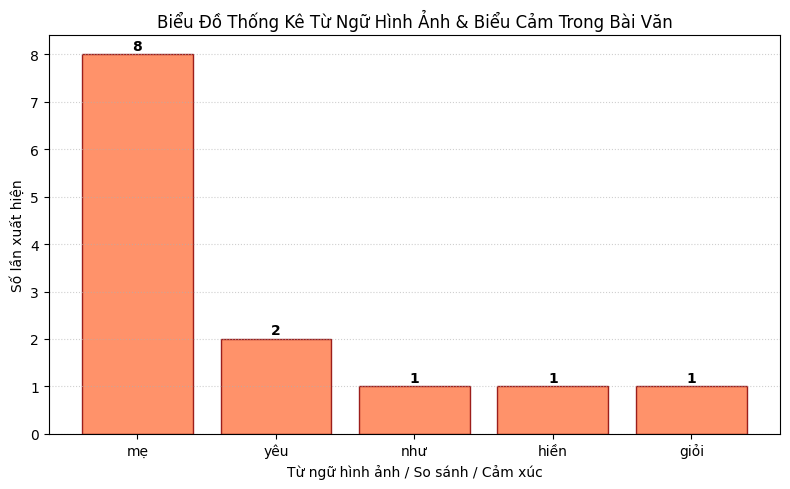

Python code for this plot:
"""
===============================================================================
TIẾNG VIỆT 4 KNTT — PYTHON PRIMARY LANGUAGE TOOLKIT
Primary Vietnamese Grade 4 (Connecting Knowledge to Life) Python Toolkit
===============================================================================
Bao gồm các hàm phân tích bài văn miêu tả/kể chuyện cho học sinh lớp 4,
đếm từ loại (danh từ, động từ, tính từ), tạo dàn ý bài văn tự động và vẽ biểu đồ tần suất từ ngữ.
"""

import re
from collections import Counter
import matplotlib.pyplot as plt

# Cấu hình giao diện đồ thị Matplotlib
plt.rcParams['font.sans-serif'] = 'DejaVu Sans'
plt.rcParams['axes.unicode_minus'] = False


# =============================================================================
# BÀI 1 & 2: PHÂN TÍCH TỔNG SỐ TỪ VÀ TỪ LOẠI BÀI VĂN MIÊU TẢ
# =============================================================================

def analyze_primary_essay(essay_text):
    """
    Đếm số từ, số câu và phân tích độ dài câu trong bài văn của học sinh Tiểu học.
    """
    words = re.findall(r'\b\w+\b', essay_text)
    sentences = re.split(r'[.!?]\s+', essay_text.strip())
    sentences = [s for s in sentences if s]
    
    total_words = len(words)
    total_sentences = len(sentences)
    avg_words_per_sentence = total_words / total_sentences if total_sentences > 0 else 0
    
    print("=== KẾT QUẢ PHÂN TÍCH BÀI VĂN HỌC SINH LỚP 4 ===")
    print(f"Tổng số từ        : {total_words} từ")
    print(f"Tổng số câu       : {total_sentences} câu")
    print(f"Độ dài trung bình : {avg_words_per_sentence:.1f} từ/câu")
    
    if total_words >= 120:
        print("Đánh giá độ dài  : Đạt chuẩn độ dài bài văn Lớp 4 (120-180 từ)\n")
    else:
        print("Đánh giá độ dài  : Bài văn ngắn, cần mở rộng thêm ý miêu tả/cảm xúc\n")
        
    return total_words, total_sentences


# =============================================================================
# BÀI 3 & 5: TẠO DÀN Ý TỰ ĐỘNG BÀI VĂN TẢ NGƯỜI / KỂ CHUYỆN
# =============================================================================

def generate_story_outline(topic="tả người", person_name="người thân"):
    """
    Tự động tạo dàn ý 3 phần chuẩn cho bài văn miêu tả hoặc kể chuyện lớp 4.
    """
    print(f"=== DÀN Ý MẪU BÀI VĂN CHUẨN LỚP 4: {topic.upper()} ({person_name.upper()}) ===")
    print("1. MỞ BÀI: Giới thiệu người em định tả (Ai? Mối quan hệ với em như thế nào?)")
    print("2. THÂN BÀI:")
    print("   a) Tả ngoại hình : Vóc dáng, khuôn mặt, mái tóc, nụ cười, trang phục thường mặc.")
    print("   b) Tả tính tình  : Hiền lành, ân cần, luôn yêu thương và giúp đỡ mọi người.")
    print("   c) Tả hoạt động  : Thói quen hằng ngày, công việc yêu thích, một kỷ niệm đẹp với em.")
    print("3. KẾT BÀI: Tình cảm của em đối với người đó (Yêu quý, kính trọng, hứa ngoan ngoãn).\n")


# =============================================================================
# BÀI 10 & 11: VẼ BIỂU ĐỒ TẦN SUẤT TỪ NGỮ BẰNG PYTHON
# =============================================================================

def plot_descriptive_word_frequency(essay_text, keywords=['xanh', 'đẹp', 'yêu', 'vui', 'như']):
    """
    Thống kê tần suất từ ngữ hình ảnh so sánh & biểu cảm trong bài văn miêu tả.
    """
    text_lower = essay_text.lower()
    counts = {word: text_lower.count(word) for word in keywords}
    
    plt.figure(figsize=(8, 5))
    bars = plt.bar(counts.keys(), counts.values(), color='coral', edgecolor='darkred', alpha=0.85)
    
    for bar in bars:
        yval = bar.get_height()
        plt.text(bar.get_x() + bar.get_width()/2, yval + 0.1, int(yval), ha='center', fontweight='bold')
        
    plt.title("Biểu Đồ Thống Kê Từ Ngữ Hình Ảnh & Biểu Cảm Trong Bài Văn")
    plt.xlabel("Từ ngữ hình ảnh / So sánh / Cảm xúc")
    plt.ylabel("Số lần xuất hiện")
    plt.grid(True, linestyle=':', alpha=0.6, axis='y')
    plt.tight_layout()
    plt.savefig("primary_word_frequency.png")
    print("Đã lưu biểu đồ tần suất từ 'primary_word_frequency.png'")


# =============================================================================
# MAIN TEST EXECUTION
# =============================================================================

if __name__ == "__main__":
    print("📖 TIẾNG VIỆT 4 KNTT PYTHON TOOLKIT TESTING 📖\n")
    
    sample_essay = """
    Trong gia đình, người em yêu quý nhất là mẹ. Mẹ em năm nay bốn mươi tuổi, dáng người nhỏ nhắn và hiền từ. Mái tóc mẹ đen mượt, luôn được búi gọn gàng sau óc. Khuôn mặt mẹ tròn trịa với nụ cười ấm áp như ánh nắng ban mai. Mẹ là người nuôi nấng và chăm sóc em từ bữa ăn đến giấc ngủ. Mỗi tối, mẹ đều ngồi bên bàn học giảng bài cho em. Em rất yêu mẹ và hứa sẽ học thật giỏi để mẹ luôn vui lòng.
    """
    
    # 1. Test phân tích độ dài bài văn
    analyze_primary_essay(sample_essay)
    
    # 2. Test tạo dàn ý tả người
    generate_story_outline(topic="tả người thân", person_name="mẹ yêu quý")
    
    # 3. Test vẽ biểu đồ từ ngữ
    plot_descriptive_word_frequency(sample_essay, keywords=['mẹ', 'yêu', 'như', 'hiền', 'giỏi'])
